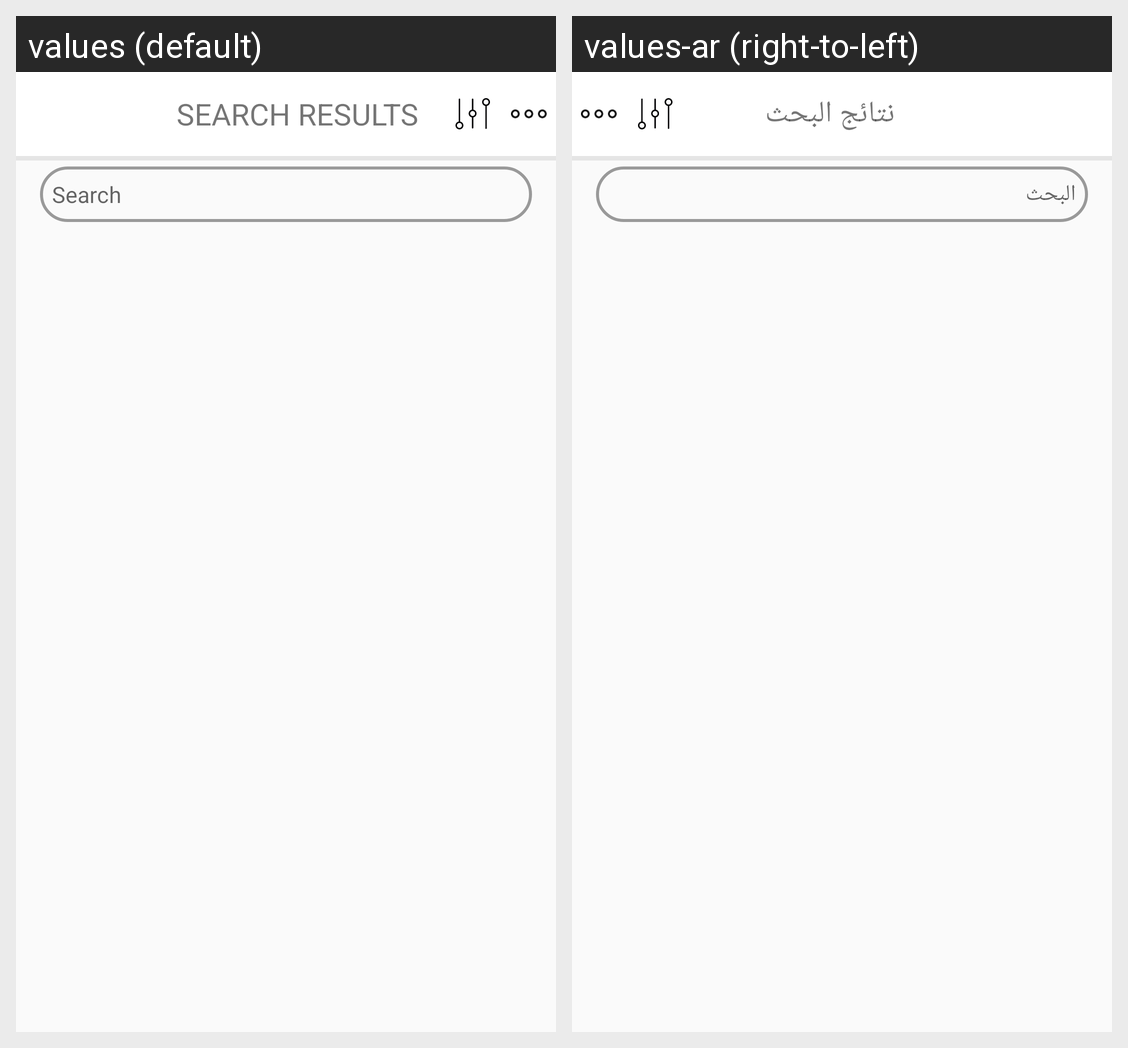

Translations of the strings shown on this Android screen, per locale in the grid:
Android screen res/layout/app_bar_main_search.xml rendered under 2 locales, left to right: values (default), values-ar (right-to-left). Device: Nexus 5 (rendered at 1080×1920; each locale shown at half size, 540×960, under a caption strip naming it); theme AppTheme.
Strings drawn on this screen, with the default value and each locale's value (text and hints the layout hard-codes, and strings that could not be matched under every locale, appear in the picture but are not listed):

Search_results
  values: Search results
  values-ar: نتائج البحث

search
  values: Search
  values-ar: البحث
